Run: headless pygame with SDL's dummy video driver; simulated clock (each Clock.tick advances the game by its frame time, no real sleeping); random seed 0; keys injected as events and as key.get_pressed() state; no mouse input; restart key SPACE tapped at the start of phases 3 and 4.
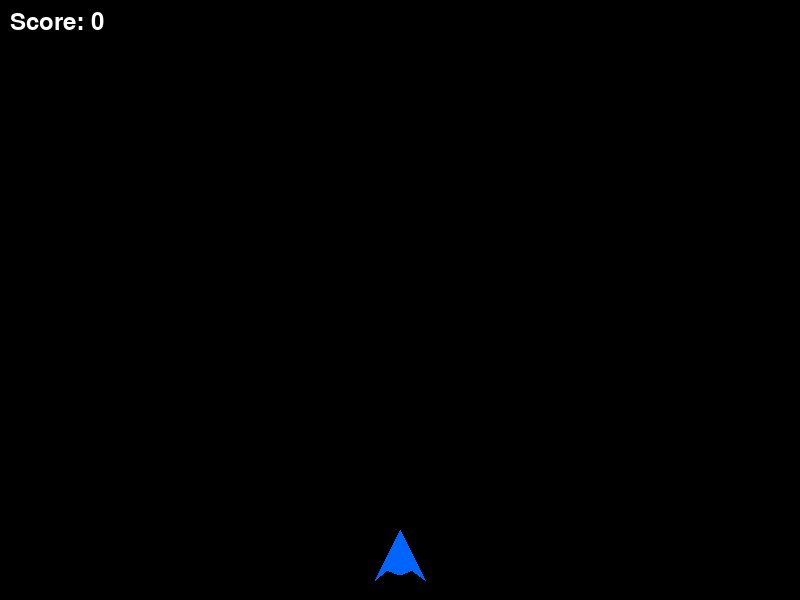
Frame 1 of 4 · flips 1–60 · no input
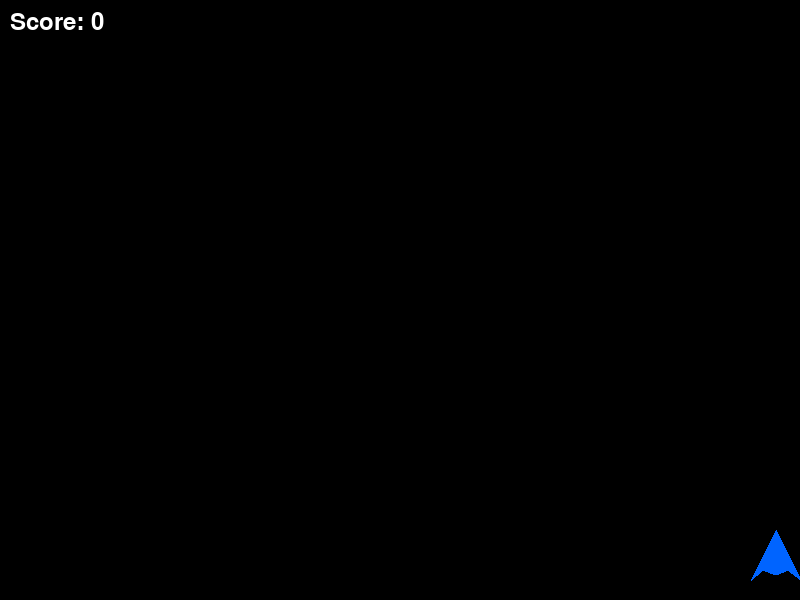
Frame 2 of 4 · flips 61–180 · tapped SPACE, RETURN · held RIGHT (→), D
Frame 3 of 4 · flips 181–300 · tapped SPACE · held DOWN (↓), S · screen unchanged from frame 2, image omitted
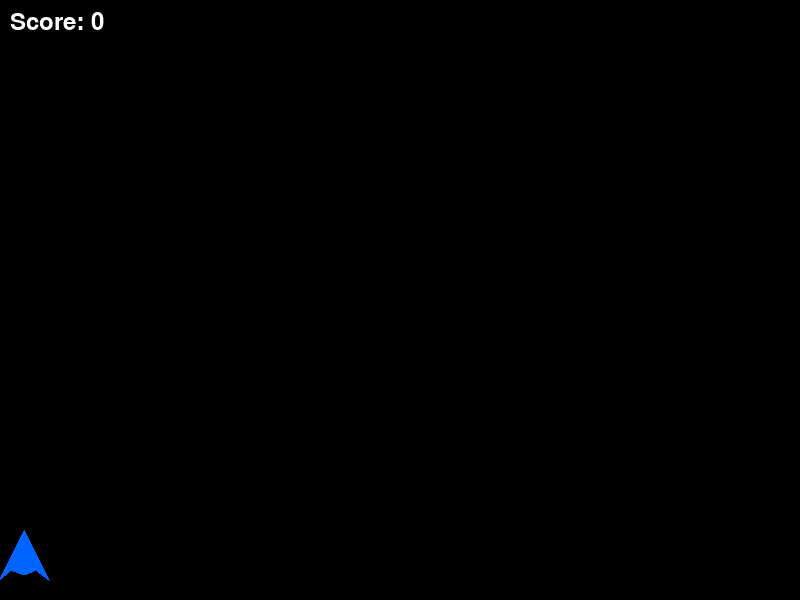
Frame 4 of 4 · flips 301–420 · tapped SPACE · held LEFT (←), A, UP (↑), W

The pygame program that drew these frames:

import pygame
import random
import sys

# Initialize pygame
pygame.init()

# Screen dimensions
SCREEN_WIDTH = 800
SCREEN_HEIGHT = 600
screen = pygame.display.set_mode((SCREEN_WIDTH, SCREEN_HEIGHT))
pygame.display.set_caption("Space Dodge")

# Colors
BLACK = (0, 0, 0)
WHITE = (255, 255, 255)
RED = (255, 0, 0)
GRAY = (100, 100, 100)
BLUE = (0, 100, 255)

# Player settings
PLAYER_SIZE = 50
PLAYER_SPEED = 8
player_x = SCREEN_WIDTH // 2 - PLAYER_SIZE // 2
player_y = SCREEN_HEIGHT - PLAYER_SIZE - 20

# Meteor settings
METEOR_SIZE = 40
METEOR_SPEED = 5
meteors = []
SPAWN_EVENT = pygame.USEREVENT + 1
pygame.time.set_timer(SPAWN_EVENT, 800)  # Spawn meteor every 800ms

# Game variables
clock = pygame.time.Clock()
score = 0
font = pygame.font.Font(None, 36)
game_over = False

def draw_player():
    # Draw a simple rocket shape
    pygame.draw.polygon(screen, BLUE, [
        (player_x + PLAYER_SIZE // 2, player_y),  # Top
        (player_x, player_y + PLAYER_SIZE),      # Bottom left
        (player_x + PLAYER_SIZE // 4, player_y + PLAYER_SIZE - 10),  # Inner bottom left
        (player_x + PLAYER_SIZE // 2, player_y + PLAYER_SIZE - 5),   # Inner center
        (player_x + PLAYER_SIZE * 3 // 4, player_y + PLAYER_SIZE - 10),  # Inner bottom right
        (player_x + PLAYER_SIZE, player_y + PLAYER_SIZE),  # Bottom right
    ])

def draw_meteor(x, y):
    # Draw a simple meteor shape
    pygame.draw.circle(screen, GRAY, (x + METEOR_SIZE // 2, y + METEOR_SIZE // 2), METEOR_SIZE // 2)
    pygame.draw.circle(screen, WHITE, (x + METEOR_SIZE // 3, y + METEOR_SIZE // 3), METEOR_SIZE // 6)
    pygame.draw.circle(screen, WHITE, (x + METEOR_SIZE * 2 // 3, y + METEOR_SIZE // 4), METEOR_SIZE // 8)

def check_collision(px, py, psize, mx, my, msize):
    # Check if rectangles overlap
    return (px < mx + msize and px + psize > mx and 
            py < my + msize and py + psize > my)

# Main game loop
running = True
while running:
    for event in pygame.event.get():
        if event.type == pygame.QUIT:
            running = False
        elif event.type == SPAWN_EVENT and not game_over:
            # Spawn new meteor at random x position at top of screen
            meteor_x = random.randint(0, SCREEN_WIDTH - METEOR_SIZE)
            meteor_y = -METEOR_SIZE
            meteors.append([meteor_x, meteor_y])
        elif event.type == pygame.KEYDOWN:
            if game_over:
                if event.key == pygame.K_SPACE:
                    # Reset game
                    game_over = False
                    player_x = SCREEN_WIDTH // 2 - PLAYER_SIZE // 2
                    player_y = SCREEN_HEIGHT - PLAYER_SIZE - 20
                    meteors.clear()
                    score = 0
                    # Reset difficulty
                    METEOR_SPEED = 5
                    pygame.time.set_timer(SPAWN_EVENT, 800)
    
    if not game_over:
        # Get pressed keys
        keys = pygame.key.get_pressed()
        if keys[pygame.K_LEFT] and player_x > 0:
            player_x -= PLAYER_SPEED
        if keys[pygame.K_RIGHT] and player_x < SCREEN_WIDTH - PLAYER_SIZE:
            player_x += PLAYER_SPEED
        
        # Update meteors
        for meteor in meteors[:]:
            meteor[1] += METEOR_SPEED  # Move meteor down
            
            # Remove meteor if it goes off screen
            if meteor[1] > SCREEN_HEIGHT:
                meteors.remove(meteor)
                score += 1  # Increase score for dodging
            
            # Check collision with player
            elif check_collision(player_x, player_y, PLAYER_SIZE, 
                               meteor[0], meteor[1], METEOR_SIZE):
                game_over = True
        
        # Increase difficulty over time
        if score % 10 == 0 and score > 0:
            METEOR_SPEED = 5 + (score // 10)
            # Adjust spawn rate slightly
            spawn_interval = max(200, 800 - (score // 2) * 10)
            pygame.time.set_timer(SPAWN_EVENT, spawn_interval)
    
    # Drawing
    screen.fill(BLACK)
    
    # Draw player
    draw_player()
    
    # Draw meteors
    for meteor in meteors:
        draw_meteor(meteor[0], meteor[1])
    
    # Draw score
    score_text = font.render(f"Score: {score}", True, WHITE)
    screen.blit(score_text, (10, 10))
    
    # Draw game over message
    if game_over:
        game_over_text = font.render("GAME OVER! Press SPACE to restart", True, RED)
        text_rect = game_over_text.get_rect(center=(SCREEN_WIDTH//2, SCREEN_HEIGHT//2))
        screen.blit(game_over_text, text_rect)
        
        final_score_text = font.render(f"Final Score: {score}", True, WHITE)
        score_rect = final_score_text.get_rect(center=(SCREEN_WIDTH//2, SCREEN_HEIGHT//2 + 50))
        screen.blit(final_score_text, score_rect)
    
    pygame.display.flip()
    clock.tick(60)  # 60 FPS

pygame.quit()
sys.exit()
